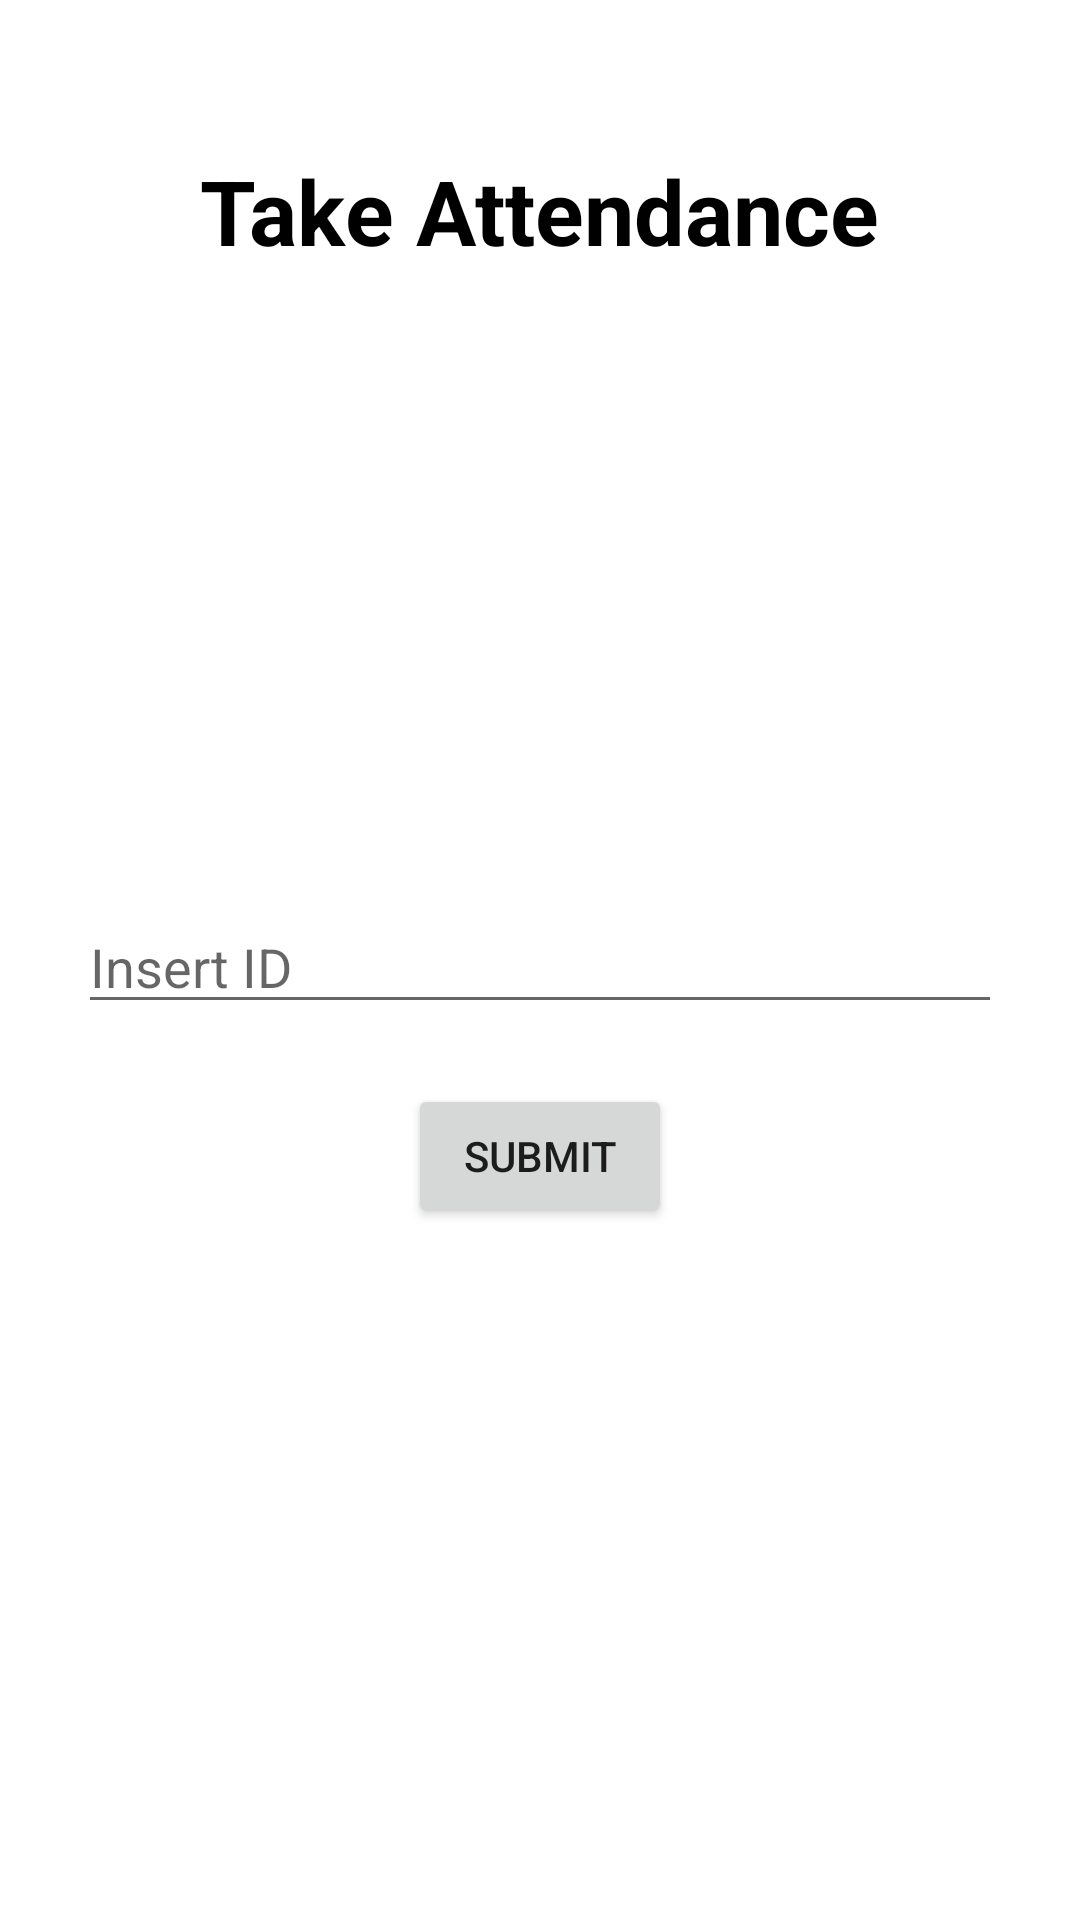

Layout XML and referenced resources for this Android screen:
<!-- AndroidManifest.xml: application theme Theme.Final_Exam_MCS -->
<!-- res/layout/fragment_attendance.xml -->
<?xml version="1.0" encoding="utf-8"?>
<RelativeLayout xmlns:android="http://schemas.android.com/apk/res/android"
    xmlns:tools="http://schemas.android.com/tools"
    android:layout_width="match_parent"
    android:layout_height="match_parent">

    
    <TextView
        android:layout_width="wrap_content"
        android:layout_height="wrap_content"
        android:textStyle="bold"
        android:text="Take Attendance"
        android:textSize="30dp"
        android:layout_centerHorizontal="true"
        android:layout_marginTop="50dp"
        android:textColor="@color/black"/>

    <EditText
        android:id="@+id/fragment1Data"
        android:layout_width="match_parent"
        android:layout_height="wrap_content"
        android:layout_marginHorizontal="26dp"
        android:layout_marginTop="300dp"
        android:ems="10"
        android:hint="Insert ID"
        android:inputType="textPersonName" />

    <Button
        android:layout_width="wrap_content"
        android:layout_height="wrap_content"
        android:id="@+id/sendData1btn"
        android:text="Submit"
        android:layout_centerHorizontal="true"
        android:layout_below="@id/fragment1Data"
        android:layout_marginTop="20dp"/>


</RelativeLayout>
<!-- resources referenced by this layout -->
<resources>
  <style name="Theme.Final_Exam_MCS" parent="Theme.MaterialComponents.DayNight.DarkActionBar">
          
          <item name="colorPrimary">@color/purple_500</item>
          <item name="colorPrimaryVariant">@color/purple_700</item>
          <item name="colorOnPrimary">@color/white</item>
          
          <item name="colorSecondary">@color/teal_200</item>
          <item name="colorSecondaryVariant">@color/teal_700</item>
          <item name="colorOnSecondary">@color/black</item>
          
          <item name="android:statusBarColor">?attr/colorPrimaryVariant</item>
          
      </style>
  <!-- not gathered from this repository: default colours our renderer supplied (Android Studio template values) -->
  <color name="purple_500">#FF6200EE</color>
  <color name="purple_700">#FF3700B3</color>
  <color name="teal_200">#FF03DAC5</color>
  <color name="teal_700">#FF018786</color>
  <color name="black">#FF000000</color>
  <color name="white">#FFFFFFFF</color>
</resources>
